Dataset: images_augmented (GitHub, SamuelMorales2002/MultiNet). Classes: benign, maligno, normal.

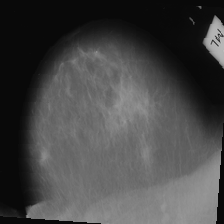
Label: maligno

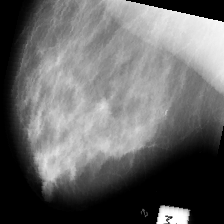
Label: benign

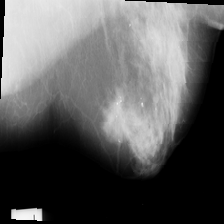
Label: maligno

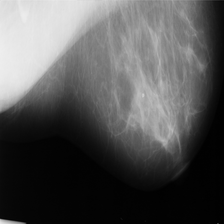
Label: normal

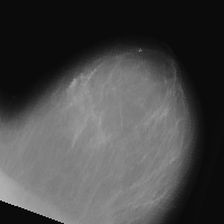
Label: maligno

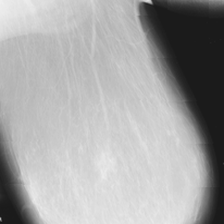
Label: benign
